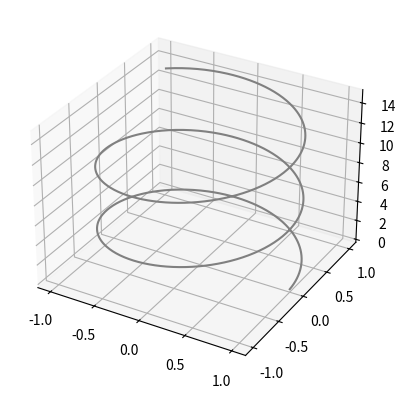

Reproduce this figure in Python.
from mpl_toolkits import mplot3d

import numpy as np
import matplotlib.pyplot as plt

fig = plt.figure()
ax = plt.axes(projection="3d")

z_line = np.linspace(0, 15, 1000)
x_line = np.cos(z_line)
y_line = np.sin(z_line)
ax.plot3D(x_line, y_line, z_line, 'gray')

plt.show()
